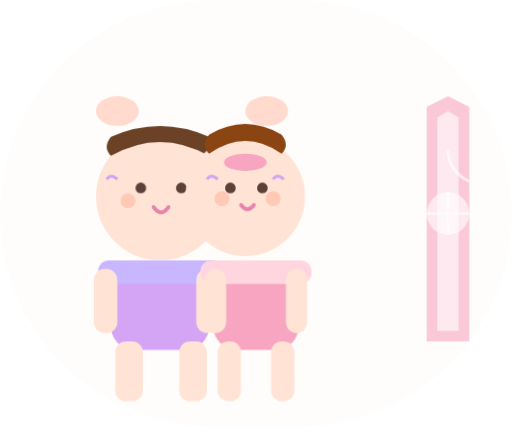
t = 0.00 s
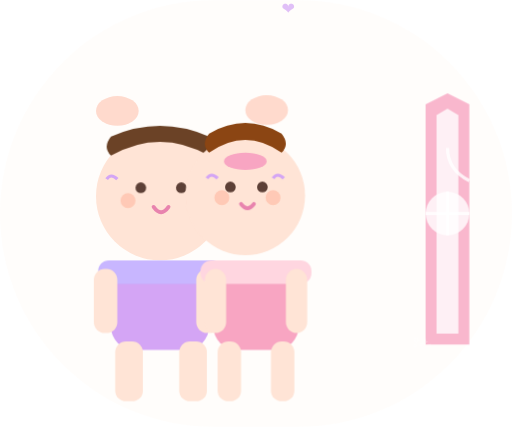
t = 1.30 s
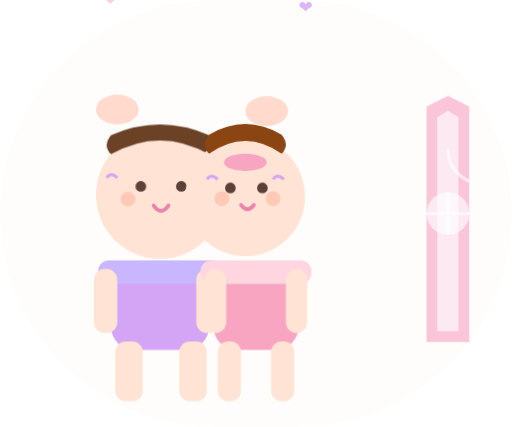
t = 1.68 s
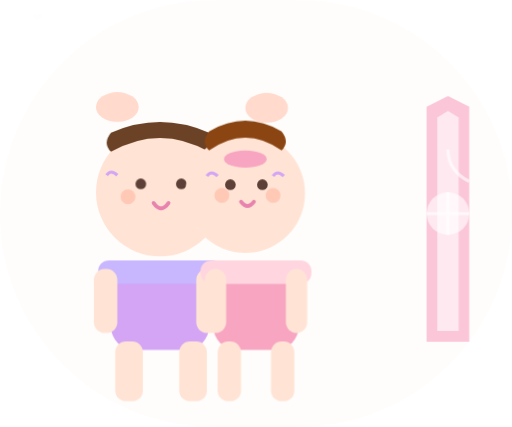
t = 2.05 s
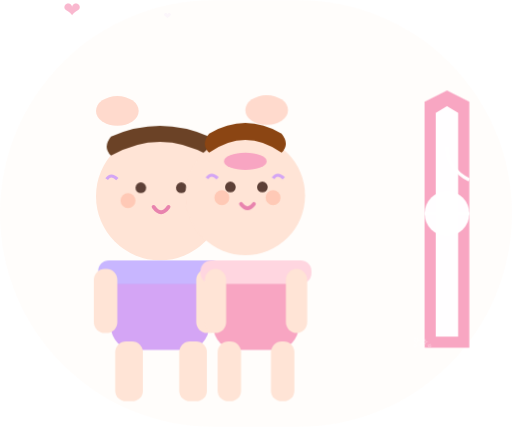
t = 2.80 s
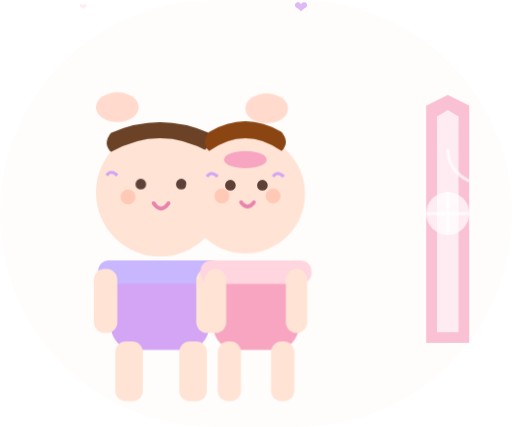
t = 3.48 s

The animated SVG that drew these frames (rendered in a browser with its animation timeline set to each time). Animation: 5 CSS @keyframes rules; one cycle of 4.30 s, repeats indefinitely.

<svg xmlns="http://www.w3.org/2000/svg" viewBox="0 0 240 200" width="100%" height="100%">
  <style>
    @keyframes walk { 0%,100%{transform:translateY(0)} 50%{transform:translateY(-2px)} }
    @keyframes blink { 0%,95%,100%{opacity:1} 97%{opacity:0} }
    @keyframes doorGlow { 0%,100%{opacity:0.6;transform:scale(1)} 50%{opacity:1;transform:scale(1.05)} }
    @keyframes sparkle { 0%,100%{opacity:0;transform:scale(0.5)rotate(0deg)} 50%{opacity:0.9;transform:scale(1.3)rotate(30deg)} }
    @keyframes heartFloat { 0%{opacity:0;transform:translateY(0)scale(0.5)} 50%{opacity:0.8;transform:translateY(-12px)scale(1)} 100%{opacity:0;transform:translateY(-30px)scale(0.3)} }
    .walk { animation: walk 1.5s ease infinite; }
    .eye { animation: blink 3s ease infinite; }
    .door-glow { animation: doorGlow 2s ease infinite; transform-origin:220px 100px; }
    .sparkle { animation: sparkle 1.5s ease infinite; }
    .heart-p { animation: heartFloat 2s ease infinite; }
  </style>
  <rect width="240" height="200" rx="100" fill="#fff8f0" opacity="0.3"/>
  <path d="M200 50 L210 45 L220 50 L220 160 L200 160Z" fill="#F8A5C2" opacity="0.3" class="door-glow"/>
  <path d="M205 55 L210 52 L215 55 L215 155 L205 155Z" fill="#FFF" opacity="0.5" class="door-glow"/>
  <path d="M210 70 Q210 80 220 85" stroke="#FFF" stroke-width="1.5" fill="none" opacity="0.6" class="door-glow"/>
  <circle cx="210" cy="100" r="10" fill="#FFF" opacity="0.4" class="door-glow"/>
  <path d="M210 90 L210 110 M200 100 L220 100" stroke="#FFF" stroke-width="1.5" fill="none" opacity="0.5" class="door-glow"/>
  <text x="225" y="55" font-size="8" fill="#FFF" opacity="0" class="sparkle">&#x2728;</text>
  <text x="195" y="40" font-size="6" fill="#FFF" opacity="0" class="sparkle" style="animation-delay:0.5s">&#x2728;</text>
  <text x="230" y="80" font-size="7" fill="#FFF" opacity="0" class="sparkle" style="animation-delay:1s">&#x2728;</text>
  <g class="walk">
    <ellipse cx="55" cy="52" rx="10" ry="7" fill="#FFB8A0" opacity="0.5"/>
    <circle cx="75" cy="92" r="30" fill="#FFE4D6"/>
    <path d="M50 84 Q52 81 55 84" stroke="#D4A5F5" stroke-width="1.5" fill="none"/>
    <path d="M96 84 Q98 81 101 84" stroke="#D4A5F5" stroke-width="1.5" fill="none"/>
    <circle cx="66" cy="88" r="2.5" fill="#5D4037" class="eye"/>
    <circle cx="85" cy="88" r="2.5" fill="#5D4037" class="eye"/>
    <path d="M72 97 Q75.5 102 79 97" stroke="#E883AE" stroke-width="1.8" fill="none" stroke-linecap="round"/>
    <circle cx="60" cy="94" r="3.5" fill="#FFB8A0" opacity="0.6"/>
    <circle cx="91" cy="94" r="3.5" fill="#FFB8A0" opacity="0.6"/>
    <path d="M52 73 Q75 60 98 73 Q102 69 98 64 Q75 54 52 64 Q48 69 52 73Z" fill="#6B4226"/>
  </g>
  <rect x="52" y="122" width="46" height="42" rx="11" fill="#D4A5F5"/>
  <rect x="46" y="122" width="58" height="11" rx="5" fill="#C8B6FF"/>
  <rect x="54" y="160" width="13" height="28" rx="5" fill="#FFE4D6"/>
  <rect x="84" y="160" width="13" height="28" rx="5" fill="#FFE4D6"/>
  <rect x="44" y="126" width="11" height="30" rx="5" fill="#FFE4D6"/>
  <rect x="92" y="126" width="11" height="30" rx="5" fill="#FFE4D6"/>
  <g class="walk" style="animation-delay:0.2s">
    <ellipse cx="125" cy="52" rx="10" ry="7" fill="#FFB8A0" opacity="0.5"/>
    <circle cx="115" cy="92" r="28" fill="#FFE4D6"/>
    <path d="M97 84 Q99 81 102 84" stroke="#D4A5F5" stroke-width="1.5" fill="none"/>
    <path d="M128 84 Q130 81 133 84" stroke="#D4A5F5" stroke-width="1.5" fill="none"/>
    <circle cx="108" cy="88" r="2.5" fill="#5D4037" class="eye"/>
    <circle cx="123" cy="88" r="2.5" fill="#5D4037" class="eye"/>
    <path d="M113 96 Q116 100 119 96" stroke="#E883AE" stroke-width="1.8" fill="none" stroke-linecap="round"/>
    <circle cx="104" cy="93" r="3.5" fill="#FFB8A0" opacity="0.6"/>
    <circle cx="128" cy="93" r="3.5" fill="#FFB8A0" opacity="0.6"/>
    <path d="M98 72 Q115 60 132 72 Q136 68 132 63 Q115 53 98 63 Q94 68 98 72Z" fill="#8B4513"/>
    <ellipse cx="115" cy="76" rx="10" ry="4" fill="#F8A5C2"/>
  </g>
  <rect x="100" y="122" width="40" height="42" rx="11" fill="#F8A5C2"/>
  <rect x="94" y="122" width="52" height="11" rx="5" fill="#FFD6E0"/>
  <rect x="102" y="160" width="11" height="28" rx="5" fill="#FFE4D6"/>
  <rect x="127" y="160" width="11" height="28" rx="5" fill="#FFE4D6"/>
  <rect x="96" y="126" width="10" height="30" rx="5" fill="#FFE4D6"/>
  <rect x="134" y="126" width="10" height="30" rx="5" fill="#FFE4D6"/>
  <text x="30" y="20" font-size="10" fill="#F8A5C2" opacity="0" class="heart-p">&#x2764;</text>
  <text x="140" y="18" font-size="8" fill="#D4A5F5" opacity="0" class="heart-p" style="animation-delay:0.7s">&#x2764;</text>
  <text x="60" y="12" font-size="7" fill="#F8A5C2" opacity="0" class="heart-p" style="animation-delay:1.3s">&#x2764;</text>
</svg>
